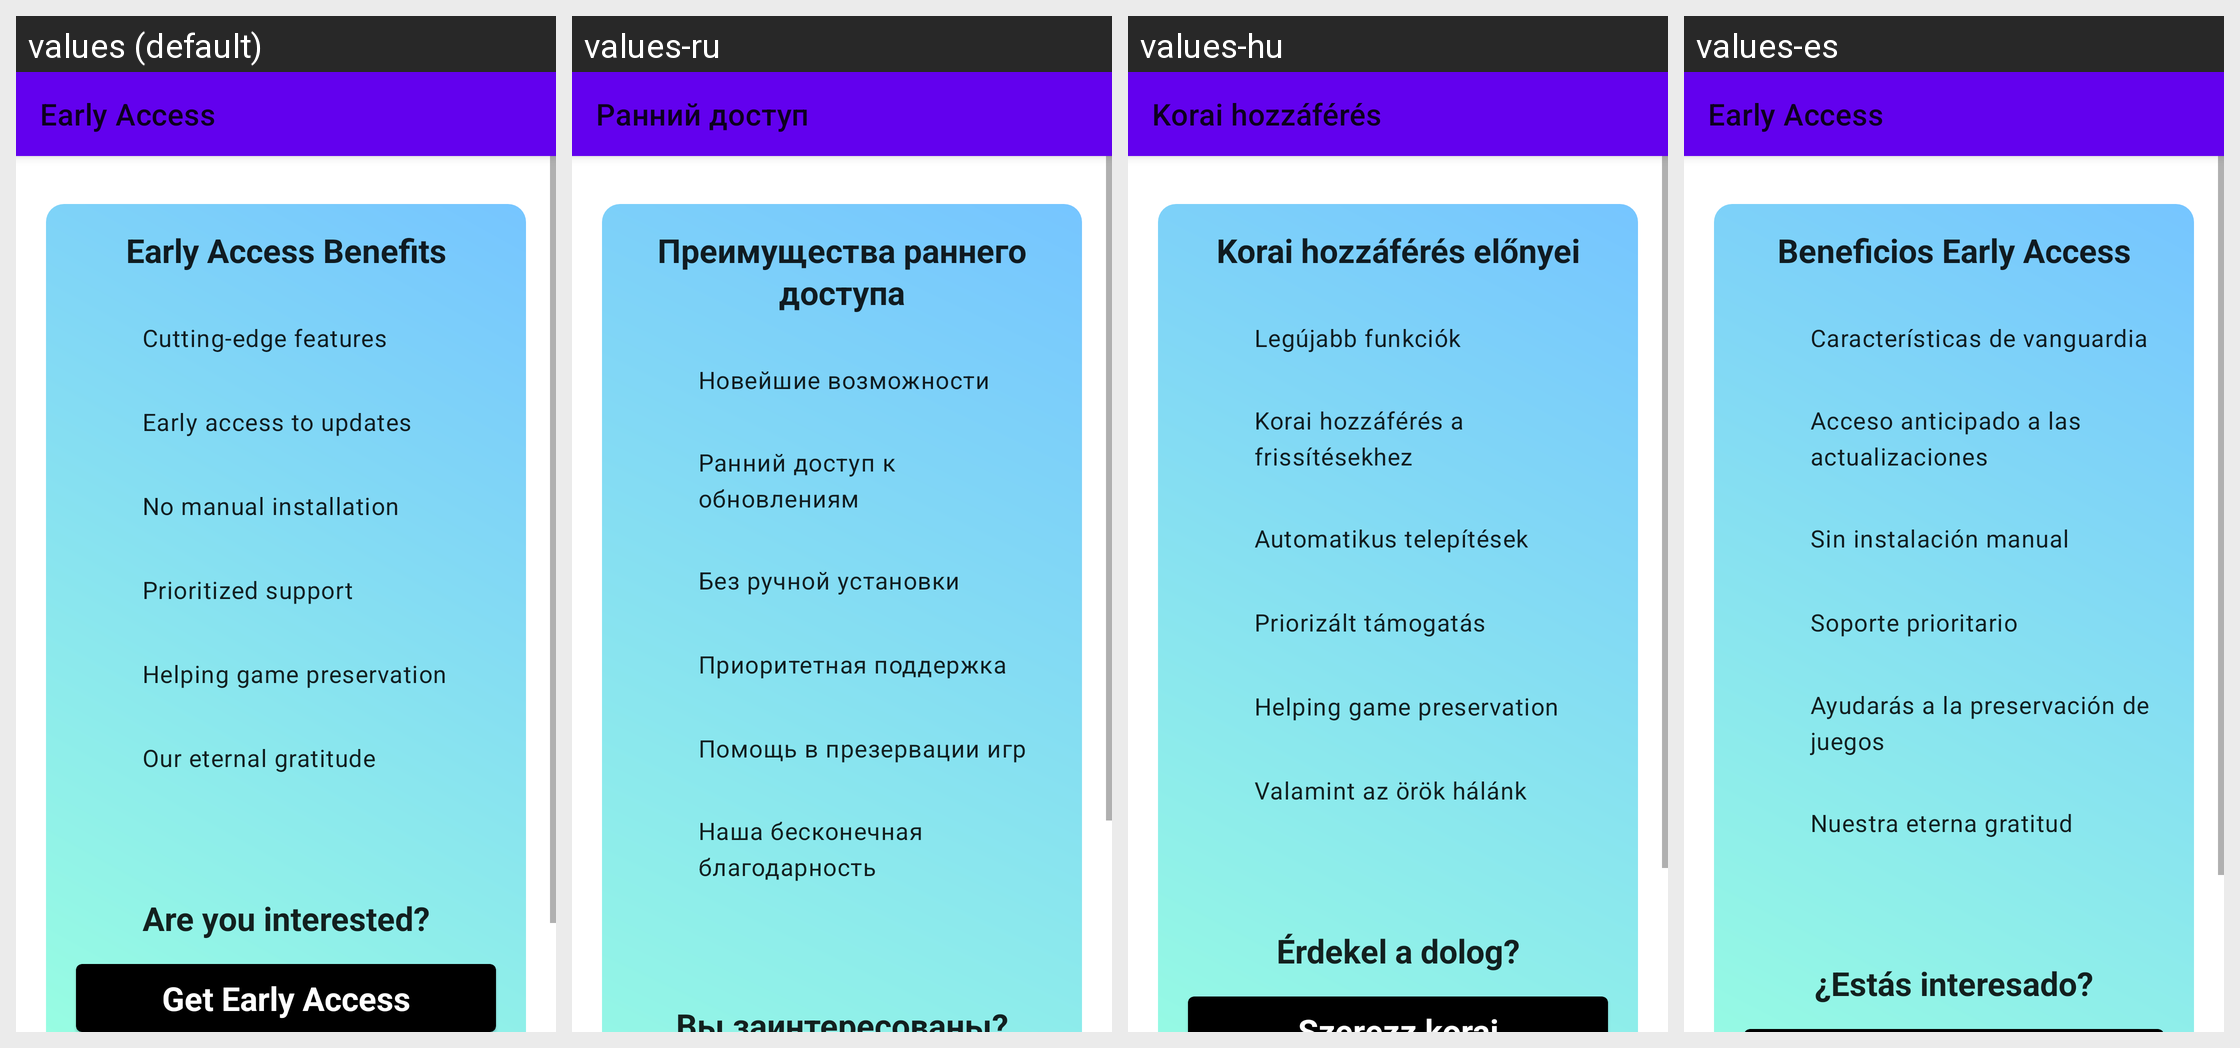

Strings drawn on this Android screen and how each of the app's shown locales translates them:
Android screen res/layout/fragment_early_access.xml rendered under 4 locales, left to right: values (default), values-ru, values-hu, values-es. Device: Nexus 5 (rendered at 1080×1920; each locale shown at half size, 540×960, under a caption strip naming it); theme Theme.MaterialComponents.DayNight.NoActionBar.
Other locales in the repository, not shown: values-ar, values-ckb, values-cs, values-de, values-fa, values-fr, values-he, values-id, values-it, values-ja, values-ko, values-nb, values-pl, values-pt-rBR, values-pt-rPT, values-uk, values-vi, values-zh-rCN, values-zh-rTW.
Strings drawn on this screen, with the default value and each locale's value (text and hints the layout hard-codes, and strings that could not be matched under every locale, appear in the picture but are not listed):

early_access
  values: Early Access
  values-ru: Ранний доступ
  values-hu: Korai hozzáférés
  values-es: Early Access

early_access_benefits
  values: Early Access Benefits
  values-ru: Преимущества раннего доступа
  values-hu: Korai hozzáférés előnyei
  values-es: Beneficios Early Access

cutting_edge_features
  values: Cutting-edge features
  values-ru: Новейшие возможности
  values-hu: Legújabb funkciók
  values-es: Características de vanguardia

early_access_updates
  values: Early access to updates
  values-ru: Ранний доступ к обновлениям
  values-hu: Korai hozzáférés a frissítésekhez
  values-es: Acceso anticipado a las actualizaciones

no_manual_installation
  values: No manual installation
  values-ru: Без ручной установки
  values-hu: Automatikus telepítések
  values-es: Sin instalación manual

prioritized_support
  values: Prioritized support
  values-ru: Приоритетная поддержка
  values-hu: Priorizált támogatás
  values-es: Soporte prioritario

helping_game_preservation
  values: Helping game preservation
  values-ru: Помощь в презервации игр
  values-hu: Helping game preservation  [not translated; the default value is used]
  values-es: Ayudarás a la preservación de juegos

our_eternal_gratitude
  values: Our eternal gratitude
  values-ru: Наша бесконечная благодарность
  values-hu: Valamint az örök hálánk
  values-es: Nuestra eterna gratitud

are_you_interested
  values: Are you interested?
  values-ru: Вы заинтересованы?
  values-hu: Érdekel a dolog?
  values-es: ¿Estás interesado?
